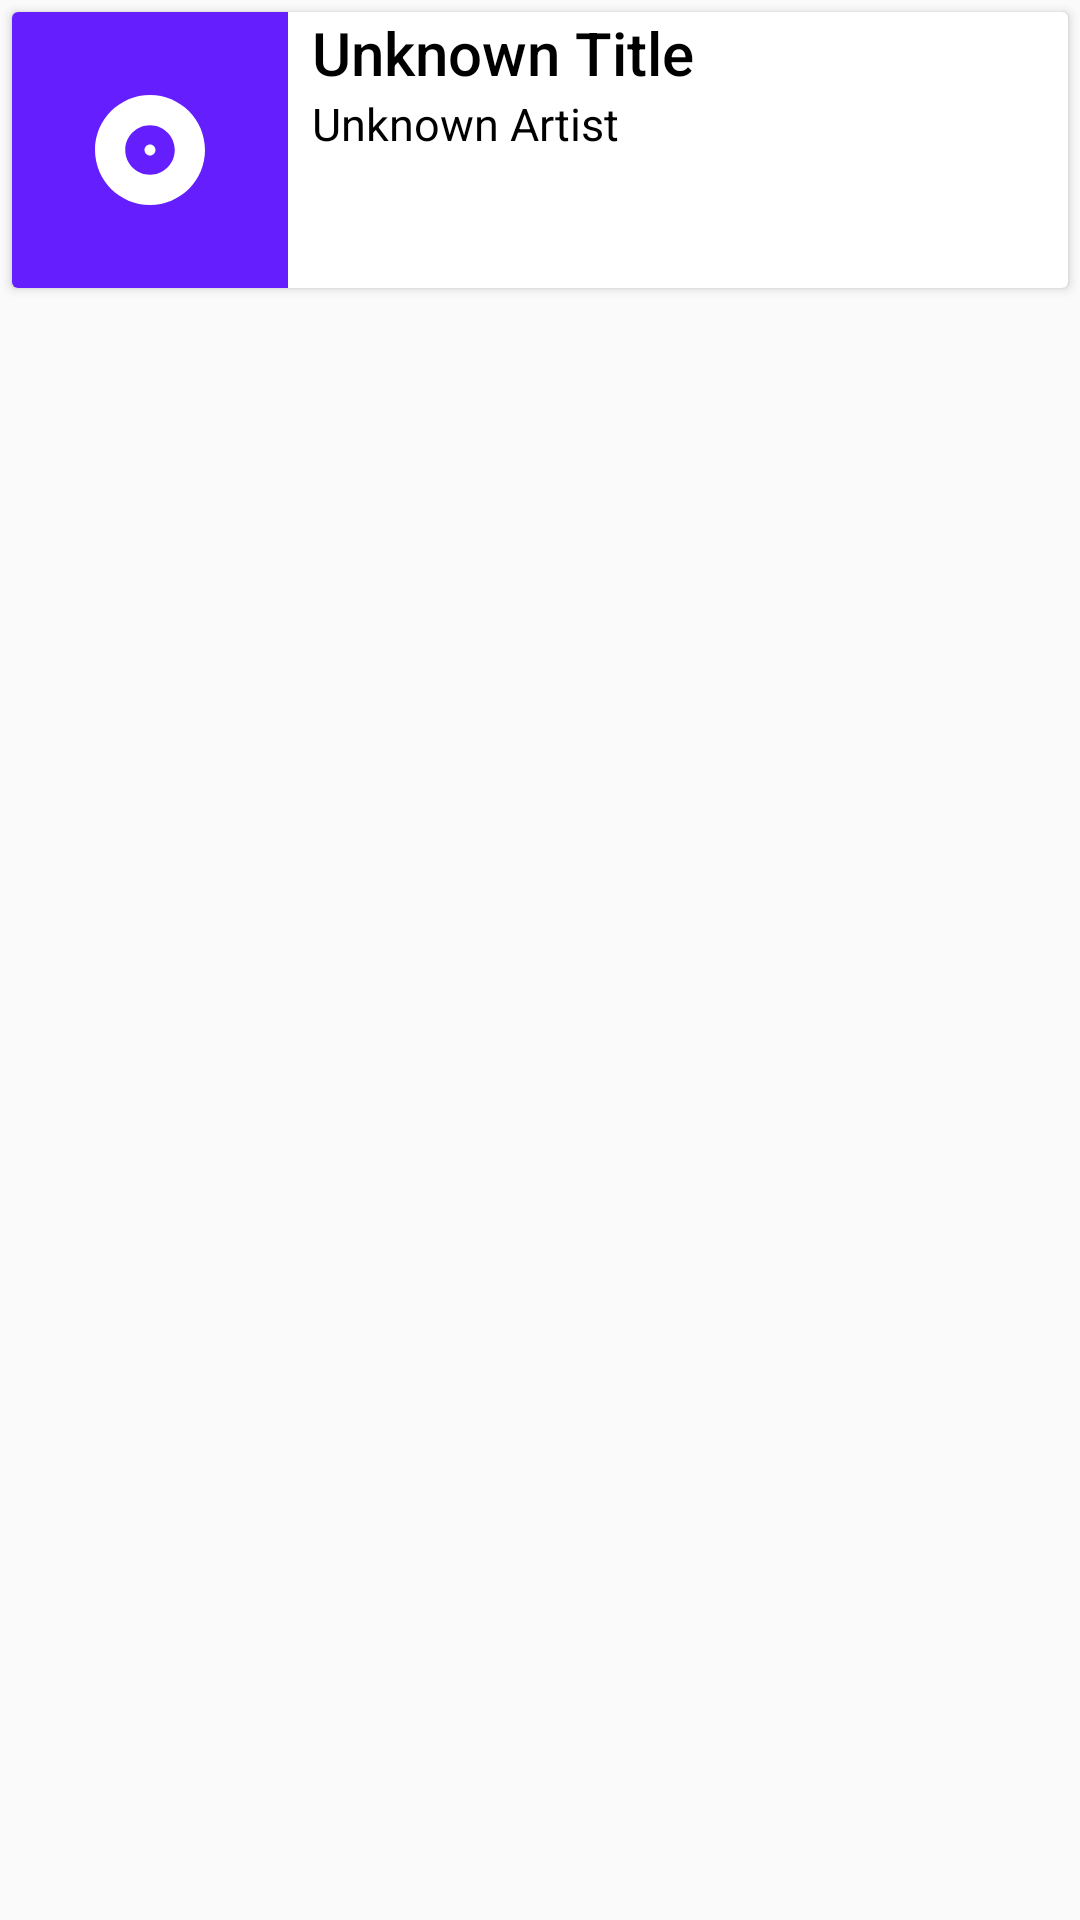

Produce the Android XML layout that renders to this screen, including the resource entries it uses.
<!-- AndroidManifest.xml: application theme AppTheme -->
<!-- res/layout/fragment_album_card.xml -->
<?xml version="1.0" encoding="utf-8"?>
<LinearLayout xmlns:android="http://schemas.android.com/apk/res/android"
  xmlns:app="http://schemas.android.com/apk/res-auto"
  android:layout_width="match_parent"
  android:layout_height="wrap_content"
  android:orientation="vertical">
  <TextView
    android:id="@+id/album_category_header"
    android:layout_width="wrap_content"
    android:layout_height="wrap_content"
    android:layout_margin="8dp"
    android:layout_marginStart="16dp"
    android:text=""
    android:textSize="16sp"
    android:visibility="gone" />
  <android.support.v7.widget.CardView
    android:layout_width="match_parent"
    android:layout_height="wrap_content"
    android:layout_margin="4dp">
    <LinearLayout
      android:id="@+id/album_card"
      android:layout_width="match_parent"
      android:layout_height="wrap_content"
      android:clickable="true"
      android:orientation="horizontal"
      app:background="?android:attr/selectableItemBackground">
      <ImageView
        android:id="@+id/album_card_cover"
        android:layout_width="92dp"
        android:layout_height="92dp"
        android:layout_marginEnd="8dp"
        android:padding="24dp"
        android:background="?android:colorAccent"
        android:contentDescription="@string/album_cover_content_description"
        android:src="@drawable/ic_album_inverse_24dp" />
      <LinearLayout
        android:layout_width="match_parent"
        android:layout_height="wrap_content"
        android:orientation="vertical">
        <TextView
          android:id="@+id/album_card_name"
          android:layout_width="wrap_content"
          android:layout_height="wrap_content"
          android:ellipsize="marquee"
          android:fontFamily="sans-serif-medium"
          android:maxLines="1"
          android:text="@string/unknown_album_title_placeholder"
          android:textColor="?android:textColorPrimary"
          android:textSize="20sp" />
        <TextView
          android:id="@+id/album_card_artist"
          android:layout_width="wrap_content"
          android:layout_height="wrap_content"
          android:fontFamily="sans-serif-regular"
          android:text="@string/unknown_artist_placeholder"
          android:textColor="?android:textColorPrimary"
          android:textSize="15sp" />
        <TextView
          android:id="@+id/album_card_release_year"
          android:layout_width="wrap_content"
          android:layout_height="wrap_content"
          android:fontFamily="sans-serif-regular"
          android:textColor="?android:textColorSecondary"
          android:textSize="15sp" />
        <TextView
          android:id="@+id/album_card_genre"
          android:layout_width="wrap_content"
          android:layout_height="wrap_content"
          android:fontFamily="sans-serif-regular"
          android:textColor="?android:textColorSecondary"
          android:textSize="15sp" />
      </LinearLayout>
    </LinearLayout>

  </android.support.v7.widget.CardView>
</LinearLayout>
<!-- resources referenced by this layout -->
<resources>
  <!-- drawable ic_album_inverse_24dp (drawable) -->
  <vector xmlns:android="http://schemas.android.com/apk/res/android"
          android:width="24dp"
          android:height="24dp"
          android:viewportWidth="24.0"
          android:viewportHeight="24.0">
      <path
          android:fillColor="?android:textColorPrimaryInverse"
          android:pathData="M12,2C6.48,2 2,6.48 2,12s4.48,10 10,10 10,-4.48 10,-10S17.52,2 12,2zM12,16.5c-2.49,0 -4.5,-2.01 -4.5,-4.5S9.51,7.5 12,7.5s4.5,2.01 4.5,4.5 -2.01,4.5 -4.5,4.5zM12,11c-0.55,0 -1,0.45 -1,1s0.45,1 1,1 1,-0.45 1,-1 -0.45,-1 -1,-1z"/>
  </vector>
  <string name="album_cover_content_description">Album Cover</string>
  <string name="unknown_album_title_placeholder">Unknown Title</string>
  <string name="unknown_artist_placeholder">Unknown Artist</string>
  <style name="AppTheme" parent="Theme.AppCompat.Light.DarkActionBar">
      <item name="colorPrimary">@color/colorPrimary</item>
      <item name="colorPrimaryDark">@color/colorPrimaryDark</item>
      <item name="colorAccent">@color/colorAccent</item>
      <item name="android:textColorPrimary">@color/textColorPrimary</item>
      <item name="android:textColorPrimaryInverse">@color/textColorAccent</item>
    </style>
  <color name="colorPrimary">#ff3d00</color>
  <color name="colorPrimaryDark">#c30000</color>
  <color name="colorAccent">#651fff</color>
  <color name="textColorPrimary">#000000</color>
  <color name="textColorAccent">#ffffff</color>
</resources>
